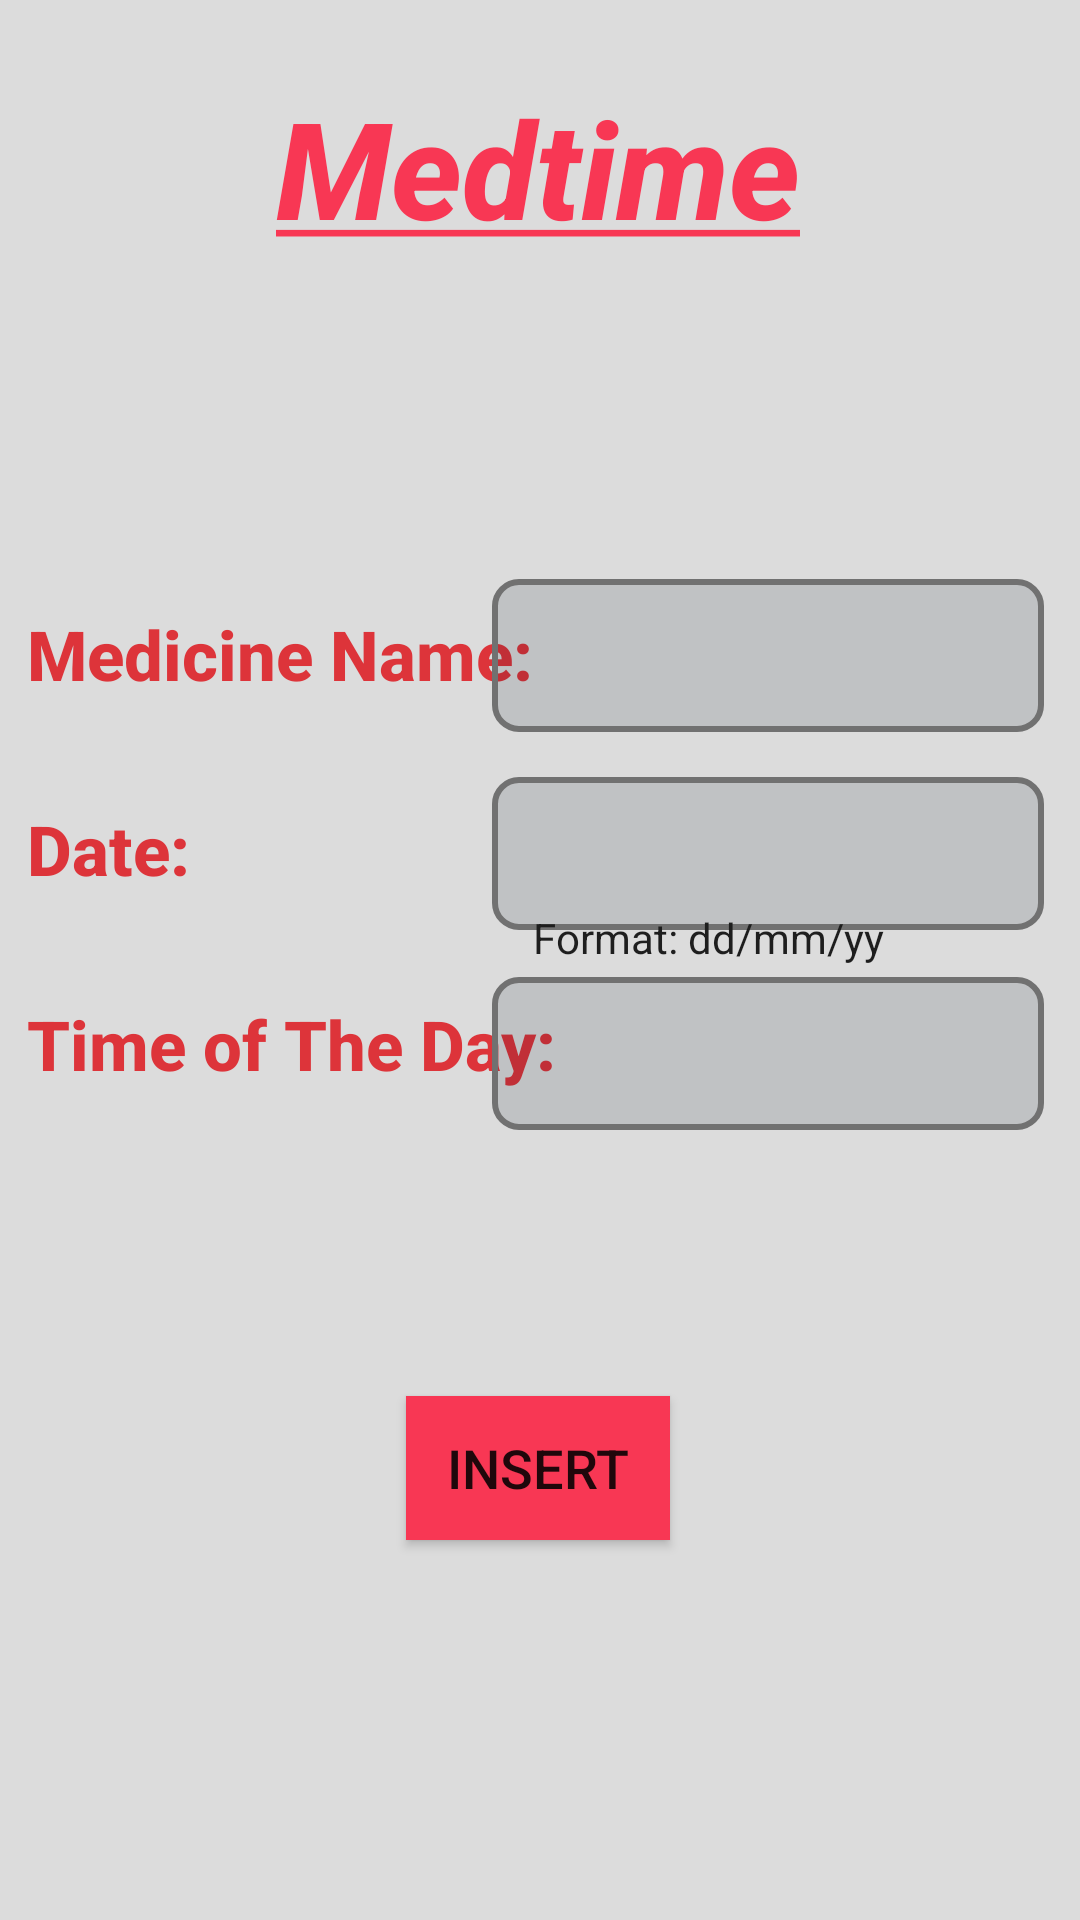

This screen was rendered from an Android layout file. Write that file and the resources it references.
<!-- AndroidManifest.xml: activity theme Theme.AppCompat.Light.NoActionBar -->
<!-- res/layout/activity_main.xml -->
<?xml version="1.0" encoding="utf-8"?>
<androidx.constraintlayout.widget.ConstraintLayout
    xmlns:android="http://schemas.android.com/apk/res/android"
    xmlns:tools="http://schemas.android.com/tools"
    xmlns:app="http://schemas.android.com/apk/res-auto"
    android:layout_width="match_parent"
    android:layout_height="match_parent"
    tools:context=".MainActivity"
    android:background="@color/bg"
    android:clickable="true"
    android:focusableInTouchMode="true">

    <TextView
        android:id="@+id/timeLabel"
        android:layout_width="184dp"
        android:layout_height="51dp"
        android:layout_marginStart="-15dp"
        android:text="@string/time_of_the_day"
        android:textColor="@color/labelClr"
        android:textSize="23sp"
        android:textStyle="bold"
        android:textAppearance="@style/TextAppearance.AppCompat.Widget.ActionBar.Title.Inverse"
        app:layout_constraintBottom_toBottomOf="parent"
        app:layout_constraintEnd_toEndOf="parent"
        app:layout_constraintHorizontal_bias="0.124"
        app:layout_constraintStart_toStartOf="parent"
        app:layout_constraintTop_toBottomOf="@+id/textView"
        app:layout_constraintVertical_bias="0.491"
        android:focusable="true" />

    <TextView
        android:id="@+id/dateLabel"
        android:layout_width="184dp"
        android:layout_height="51dp"
        android:layout_marginStart="-15dp"
        android:text="@string/date"
        android:hint="@string/dateFormat"
        android:textColor="@color/labelClr"
        android:textSize="23sp"
        android:textStyle="bold"
        android:textAppearance="@style/TextAppearance.AppCompat.Widget.ActionBar.Title.Inverse"
        app:layout_constraintBottom_toTopOf="@+id/timeLabel"
        app:layout_constraintEnd_toEndOf="parent"
        app:layout_constraintHorizontal_bias="0.124"
        app:layout_constraintStart_toStartOf="parent"
        app:layout_constraintTop_toBottomOf="@+id/medLabel" />

    <TextView
        android:id="@+id/textView"
        android:textAlignment="center"
        android:layout_width="wrap_content"
        android:layout_height="wrap_content"
        android:fontFamily="sans-serif-medium"
        android:text="@string/title"
        android:textColor="@color/titleClr"
        android:textSize="45sp"
        android:textStyle="bold|italic"
        app:layout_constraintBottom_toBottomOf="parent"
        app:layout_constraintHorizontal_bias="0.497"
        app:layout_constraintLeft_toLeftOf="parent"
        app:layout_constraintRight_toRightOf="parent"
        app:layout_constraintTop_toTopOf="parent"
        app:layout_constraintVertical_bias="0.044" />

    <TextView
        android:id="@+id/medLabel"
        android:layout_width="184dp"
        android:layout_height="51dp"
        android:layout_marginStart="-15dp"
        android:textAppearance="@style/TextAppearance.AppCompat.Widget.ActionBar.Title.Inverse"
        android:text="@string/medicine_name"
        android:textAlignment="viewStart"
        android:textColor="@color/labelClr"
        android:textSize="23sp"
        android:textStyle="bold"
        app:layout_constraintBottom_toBottomOf="parent"
        app:layout_constraintEnd_toEndOf="parent"
        app:layout_constraintHorizontal_bias="0.124"
        app:layout_constraintStart_toStartOf="parent"
        app:layout_constraintTop_toTopOf="parent"
        app:layout_constraintVertical_bias="0.344" />

    <EditText
        android:id="@+id/med"
        android:layout_width="184dp"
        android:layout_height="51dp"
        android:layout_marginEnd="12dp"
        android:background="@drawable/textinputborder"
        android:inputType="text"
        android:singleLine="false"
        android:textAlignment="center"
        android:textColor="@color/inputClr"
        android:textSize="23sp"
        app:layout_constraintBottom_toTopOf="@+id/dateLabel"
        app:layout_constraintEnd_toEndOf="parent"
        app:layout_constraintTop_toBottomOf="@+id/textView"
        app:layout_constraintVertical_bias="0.819" />

    <EditText
        android:id="@+id/date"
        android:textColorHint="#323232"
        android:layout_width="184dp"
        android:layout_height="51dp"
        android:layout_marginEnd="12dp"
        android:background="@drawable/textinputborder"
        android:focusable="true"
        android:inputType="date"
        android:textAlignment="center"
        android:textColor="@color/inputClr"
        android:textSize="23sp"
        app:layout_constraintBottom_toBottomOf="@+id/dateLabel"
        app:layout_constraintEnd_toEndOf="parent"
        app:layout_constraintTop_toBottomOf="@+id/textView"
        app:layout_constraintVertical_bias="0.953" />

    <TextView
        android:layout_width="wrap_content"
        android:layout_height="wrap_content"
        android:text="@string/dateFormat"
        android:textAlignment="center"
        android:textColor="@color/hintDate"
        app:layout_constraintBottom_toBottomOf="parent"
        app:layout_constraintEnd_toEndOf="parent"
        app:layout_constraintHorizontal_bias="0.731"
        app:layout_constraintStart_toStartOf="parent"
        app:layout_constraintTop_toTopOf="parent"
        app:layout_constraintVertical_bias="0.488" />

    <Spinner
        android:id="@+id/list"
        android:layout_width="184dp"
        android:layout_height="51dp"
        android:spinnerMode="dropdown"
        android:textSize="23sp"
        android:textAlignment="center"
        android:layout_marginEnd="12dp"
        android:background="@drawable/textinputborder"
        app:layout_constraintBottom_toBottomOf="@+id/timeLabel"
        app:layout_constraintEnd_toEndOf="parent"
        app:layout_constraintTop_toBottomOf="@+id/textView"
        app:layout_constraintVertical_bias="0.972" />

    <Button
        android:id="@+id/insertBtn"
        android:layout_width="wrap_content"
        android:layout_height="wrap_content"
        android:layout_marginTop="83dp"
        android:layout_marginBottom="128dp"
        android:background="@color/titleClr"
        android:text="@string/insert"
        android:textSize="18sp"
        app:layout_constraintBottom_toBottomOf="parent"
        app:layout_constraintEnd_toEndOf="parent"
        app:layout_constraintHorizontal_bias="0.498"
        app:layout_constraintStart_toStartOf="parent"
        app:layout_constraintTop_toBottomOf="@+id/timeLabel" />

</androidx.constraintlayout.widget.ConstraintLayout>
<!-- resources referenced by this layout -->
<resources>
  <color name="bg">#DCDCDC</color>
  <color name="hintDate">#1E1E1E</color>
  <color name="inputClr">#202220</color>
  <color name="labelClr">#DD343A</color>
  <color name="titleClr">#F83754</color>
  <!-- drawable textinputborder (drawable) -->
  <?xml version="1.0" encoding="utf-8"?>
  <shape xmlns:android="http://schemas.android.com/apk/res/android"
      android:shape="rectangle">
      <solid android:color="#21031023"/>
      <stroke android:width="2sp"
          android:color="#717171"/>
      <corners android:radius="8sp"/>
  </shape>
  <string name="date">Date:</string>
  <string name="dateFormat">Format: dd/mm/yy</string>
  <string name="insert">Insert</string>
  <string name="medicine_name">Medicine Name:</string>
  <string name="time_of_the_day">Time of The Day:</string>
  <string name="title"><u>Medtime</u></string>
</resources>
